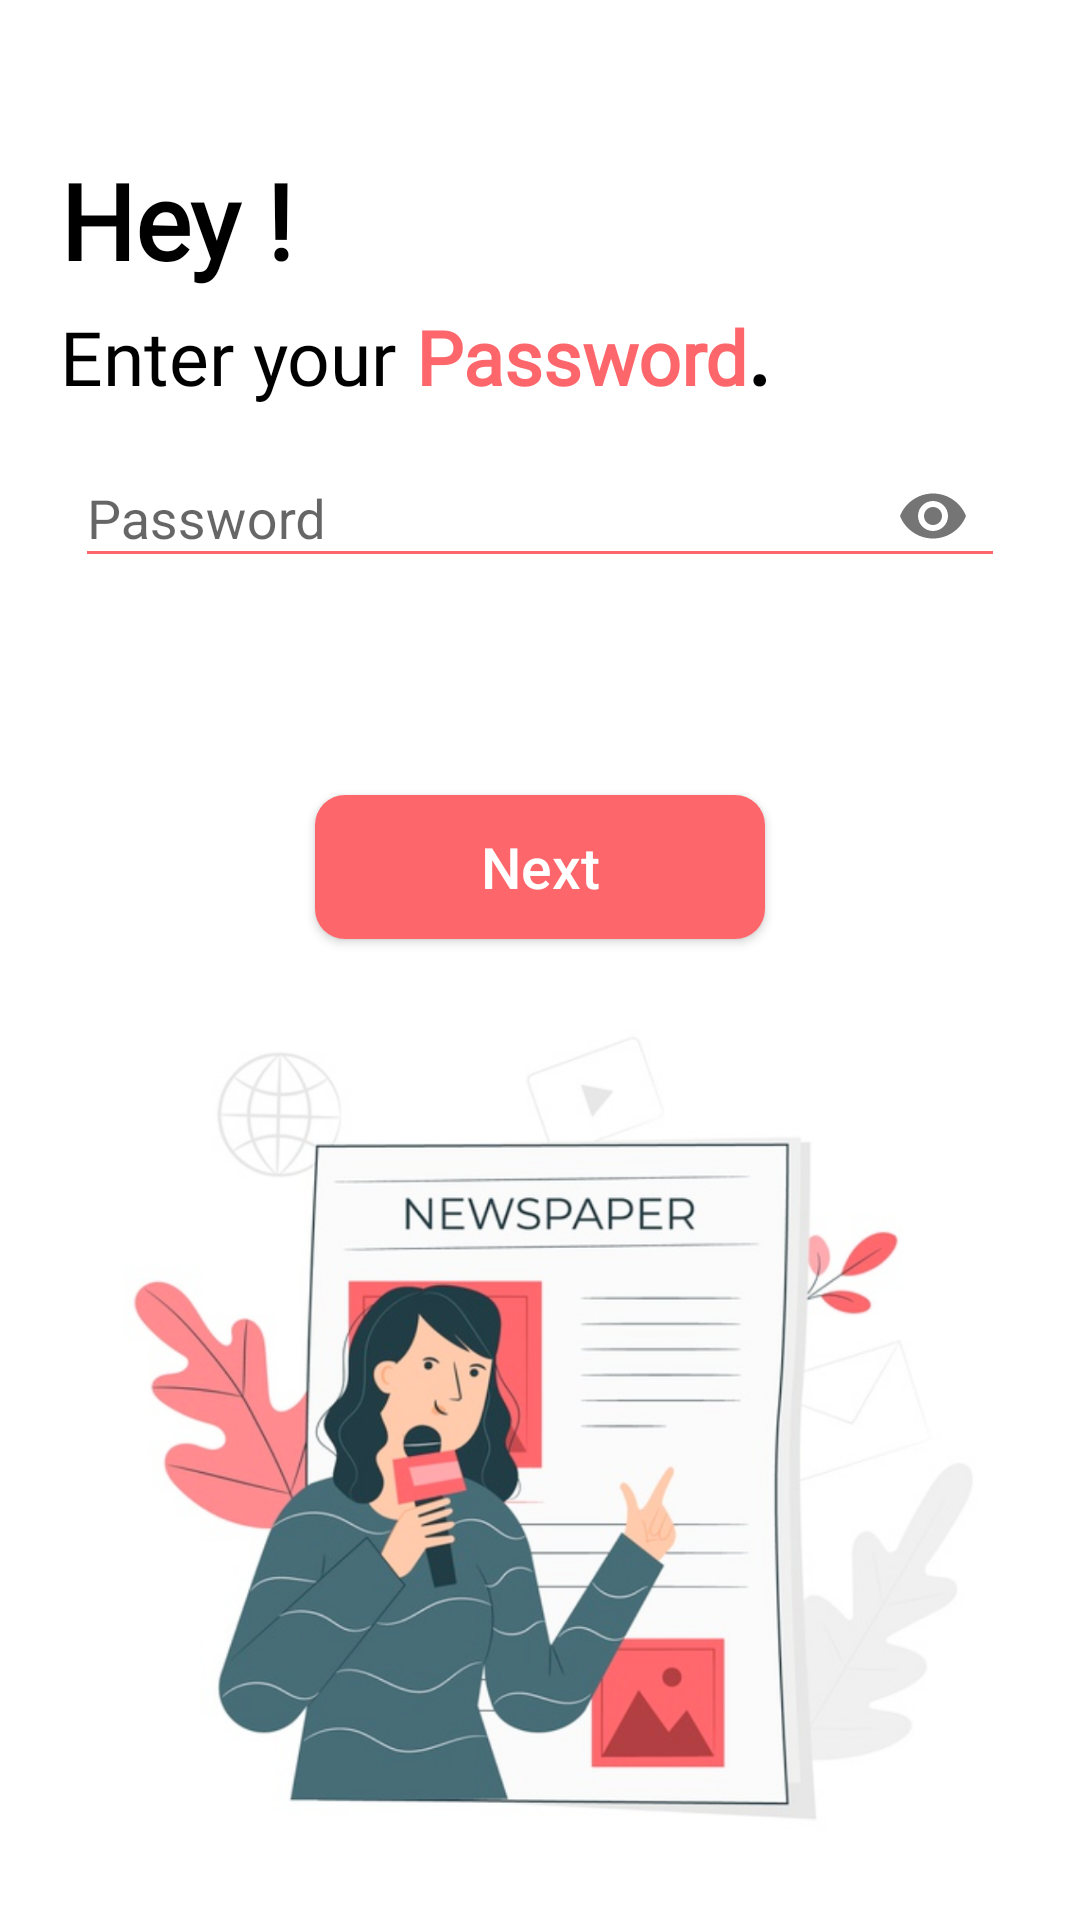

Android layout source for this screen:
<!-- AndroidManifest.xml: application theme Theme.AppCompat.Light.NoActionBar -->
<!-- res/layout/get_password.xml -->
<?xml version="1.0" encoding="utf-8"?>
<androidx.appcompat.widget.LinearLayoutCompat xmlns:android="http://schemas.android.com/apk/res/android"
    xmlns:app="http://schemas.android.com/apk/res-auto"
    xmlns:tools="http://schemas.android.com/tools"
    android:layout_width="match_parent"
    android:layout_height="match_parent"
    android:orientation="vertical"
    android:background="#FFFFFF"
    tools:context=".signin_siginup.RegistrationName">

    <TextView
        android:id="@+id/bold_text"
        android:layout_width="wrap_content"
        android:layout_height="wrap_content"
        android:text="Hey !"
        android:layout_marginTop="50dp"
        android:textSize="35sp"
        android:fontFamily="@font/source_sans_pro_bold"
        android:textStyle="bold"
        android:transitionName="bold"
        android:textColor="@color/colorPrimaryDark"
        android:layout_marginLeft="20dp"/>

    <LinearLayout
        android:id="@+id/long_text"
        android:layout_width="match_parent"
        android:layout_height="wrap_content"
        android:transitionName="long_text"
        android:orientation="horizontal">

        <TextView
            android:id="@+id/text_view1"
            android:layout_width="wrap_content"
            android:layout_height="wrap_content"
            android:text="Enter your "
            android:textSize="25sp"
            android:fontFamily="@font/open_sans"
            android:textColor="@color/colorPrimaryDark"
            android:layout_marginLeft="20dp"
            />

        <TextView
            android:id="@+id/text_view2"
            android:layout_width="wrap_content"
            android:layout_height="wrap_content"
            android:text="Password"
            android:textSize="25sp"
            android:fontFamily="@font/open_sans"
            android:textStyle="bold"
            android:textColor="@color/colorPrimary"
            android:transitionName="random_text"
            />

        <TextView
            android:id="@+id/text_view3"
            android:layout_width="wrap_content"
            android:layout_height="wrap_content"
            android:text="."
            android:textSize="30sp"
            android:fontFamily="@font/open_sans"
            android:textStyle="bold"
            android:textColor="#000000"
            />
    </LinearLayout>

    <com.google.android.material.textfield.TextInputLayout
        android:layout_width="match_parent"
        android:layout_height="wrap_content"
        android:backgroundTint="@color/colorPrimary"
        app:passwordToggleEnabled="true">
        <com.google.android.material.textfield.TextInputEditText
            android:id="@+id/edit_password"
            android:layout_width="match_parent"
            android:layout_height="wrap_content"
            android:layout_marginTop="70dp"
            android:layout_marginLeft="25dp"
            android:layout_marginRight="25dp"
            android:backgroundTint="@color/colorPrimary"
            android:hint="Password"
            android:transitionName="edit_text"
            android:inputType="textPassword" />
    </com.google.android.material.textfield.TextInputLayout>


    <TextView
        android:id="@+id/password_error"
        android:layout_width="match_parent"
        android:layout_height="wrap_content"
        android:layout_marginLeft="30dp"
        android:textColor="#FF0000"
        android:layout_gravity="center"/>

    <ProgressBar
        android:id="@+id/next_progressbar"
        android:layout_width="wrap_content"
        android:layout_height="wrap_content"
        android:layout_gravity="center_horizontal"
        android:layout_marginTop="50dp"
        android:indeterminateTint="@color/colorPrimary"
        android:visibility="gone"/>

    <Button
        android:id="@+id/next"
        android:layout_width="150dp"
        android:layout_height="wrap_content"
        android:background="@drawable/buttons"
        android:text="Next"
        android:textSize="19sp"
        android:textColor="#FFFFFF"
        android:textAllCaps="false"
        android:layout_gravity="center"
        android:layout_marginTop="50dp"
        android:transitionName="fixed_button"/>

    <ImageView
        android:id="@+id/imageView"
        android:layout_width="match_parent"
        android:layout_height="wrap_content"
        android:src="@drawable/registerimage"
        android:transitionName="main_image"/>


</androidx.appcompat.widget.LinearLayoutCompat>
<!-- resources referenced by this layout -->
<resources>
  <color name="colorPrimary">#FD676C</color>
  <color name="colorPrimaryDark">#000000</color>
  <!-- drawable buttons (drawable) -->
  <?xml version="1.0" encoding="utf-8"?>
  <shape xmlns:android="http://schemas.android.com/apk/res/android" android:shape="rectangle">
      <corners android:radius="10dp"/>
     
  
      <solid android:color="@color/colorPrimary"/>
  </shape>
  <!-- drawable registerimage: png bitmap (drawable-hdpi, 173937 bytes) -->
</resources>
